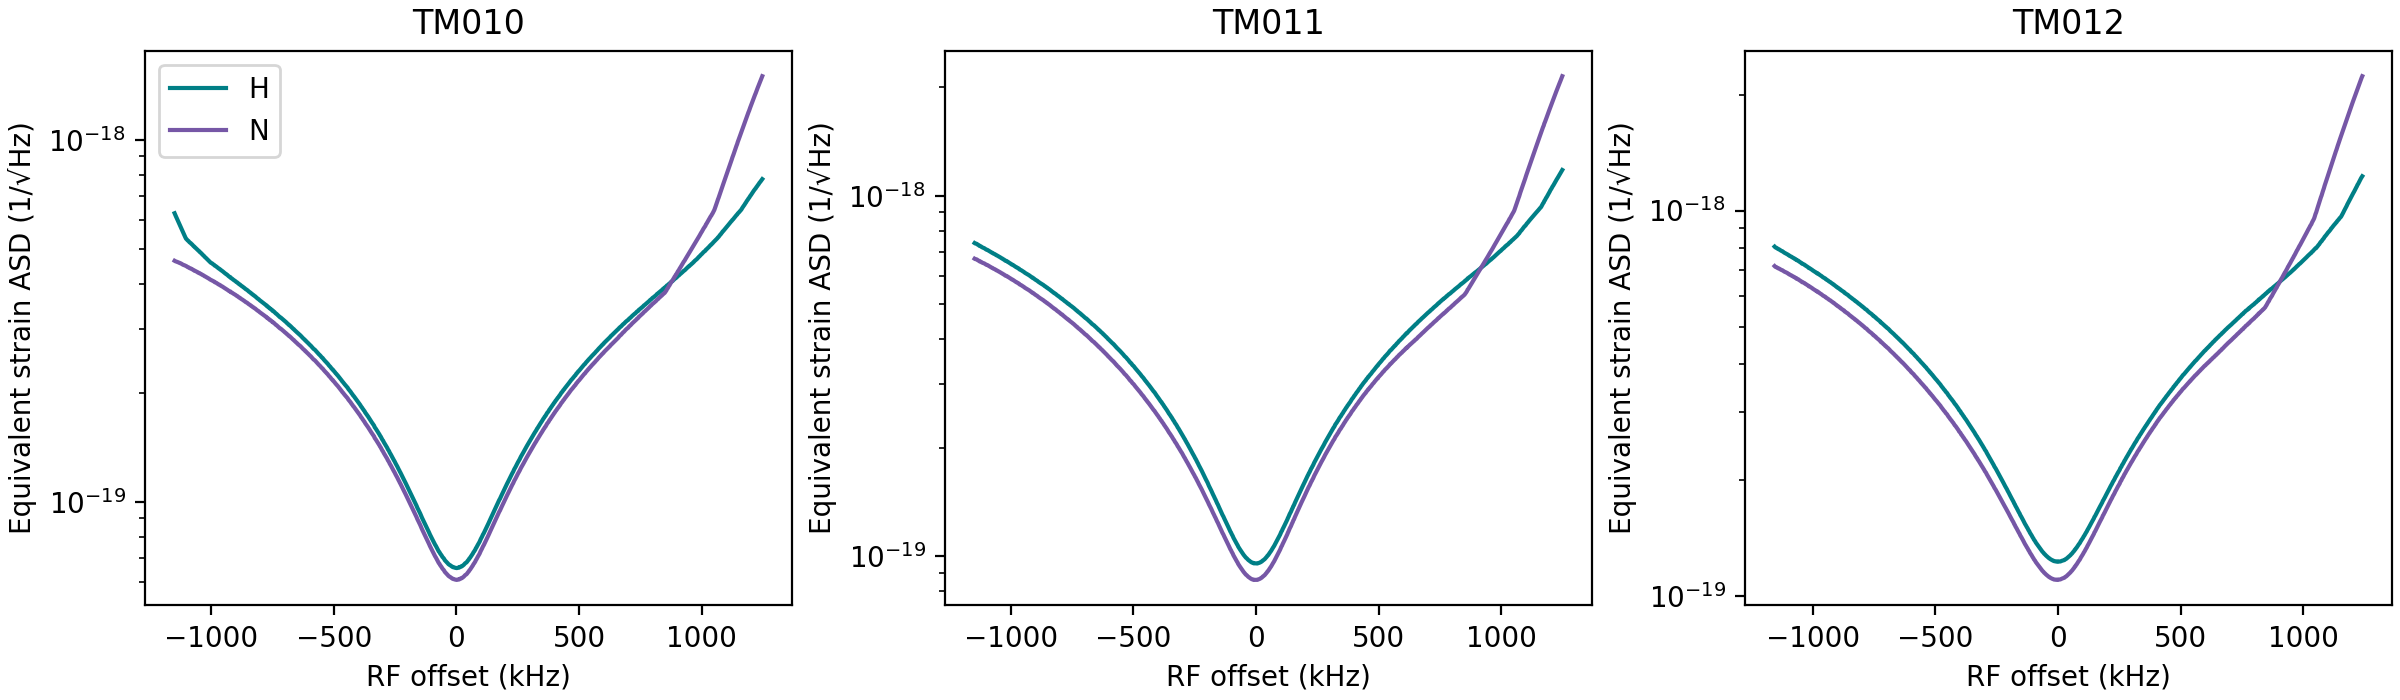

Data behind this chart, as committed beside it:
mode, model, RF_Hz, offset_Hz, PSD_ADC_V2_per_Hz, port_PSD_W_per_Hz, complex_strain_ASD_per_sqrt_Hz
TM010, H, 8735970223, -1148777, 2.020997031639094e-10, 1.157508201531464e-22, 6.27095444460534e-19
TM010, H, 8735972664, -1146336, 2.019937398228317e-10, 1.140524262317613e-22, 6.21176832196611e-19
TM010, H, 8735975106, -1143894, 2.0229100106153315e-10, 1.126147365914383e-22, 6.159565862914279e-19
TM010, H, 8735977547, -1141453, 2.0276983513147038e-10, 1.1130566363375086e-22, 6.110809532371536e-19
TM010, H, 8735979989, -1139011, 2.028310733697818e-10, 1.0979593584949667e-22, 6.056461839842359e-19
TM010, H, 8735982430, -1136570, 2.0300629328506356e-10, 1.0837800547360917e-22, 6.004547314917825e-19
TM010, H, 8735984871, -1134129, 2.0320498264906908e-10, 1.070008728661557e-22, 5.953677315367333e-19
TM010, H, 8735987313, -1131687, 2.031935361898729e-10, 1.0554193262410508e-22, 5.900437037330278e-19
TM010, H, 8735989754, -1129246, 2.0332170697063781e-10, 1.0418409027478871e-22, 5.849927302010302e-19
TM010, H, 8735992196, -1126804, 2.0396543958195734e-10, 1.0311373489170636e-22, 5.80743298703699e-19
TM010, H, 8735994637, -1124363, 2.0367457348119092e-10, 1.0159638674729474e-22, 5.75227083563663e-19
TM010, H, 8735997078, -1121922, 2.0400461805384143e-10, 1.0041571347716602e-22, 5.706546195299303e-19
TM010, H, 8735999520, -1119480, 2.038892427581914e-10, 9.904086640115107e-23, 5.655227315343769e-19
TM010, H, 8736001961, -1117039, 2.0392818779221355e-10, 9.77672771189072e-23, 5.606708857928926e-19
TM010, H, 8736004403, -1114597, 2.0363554315535938e-10, 9.636142138348795e-23, 5.554299199428658e-19
TM010, H, 8736006844, -1112156, 2.0395113219305494e-10, 9.526773023736196e-23, 5.510804862851457e-19
TM010, H, 8736009285, -1109715, 2.042526302958558e-10, 9.418759237982098e-23, 5.467659239674375e-19
TM010, H, 8736011727, -1107273, 2.0439978701381691e-10, 9.305690605388745e-23, 5.422997122244861e-19
TM010, H, 8736014168, -1104832, 2.0455502325087317e-10, 9.195085859145778e-23, 5.378998720086768e-19
TM010, H, 8736016610, -1102390, 2.045972740858363e-10, 9.083920883068861e-23, 5.33478211932221e-19
TM010, H, 8736019051, -1099949, 2.047436176251457e-10, 9.061854037245792e-23, 5.316710322833106e-19
TM010, H, 8736021493, -1097507, 2.0432869433975644e-10, 9.015117412879978e-23, 5.291424308006212e-19
TM010, H, 8736023934, -1095066, 2.0430329201034448e-10, 8.985761147055902e-23, 5.271263457895758e-19
TM010, H, 8736026375, -1092625, 2.048985923987912e-10, 8.983758996969498e-23, 5.259139430914322e-19
TM010, H, 8736028817, -1090183, 2.0446639799523277e-10, 8.936815738756579e-23, 5.233874931451575e-19
TM010, H, 8736031258, -1087742, 2.042418812329496e-10, 8.89917033710122e-23, 5.211358365680411e-19
TM010, H, 8736033700, -1085300, 2.0484665168274638e-10, 8.897736932626341e-23, 5.199458690365511e-19
TM010, H, 8736036141, -1082859, 2.0522057301588254e-10, 8.886273371007322e-23, 5.184636120352453e-19
TM010, H, 8736038582, -1080418, 2.0477646061437107e-10, 8.839526222564433e-23, 5.159539597051989e-19
TM010, H, 8736041024, -1077976, 2.053154604775061e-10, 8.835332270644837e-23, 5.146877278942204e-19
TM010, H, 8736043465, -1075535, 2.0522637650224403e-10, 8.804177210857662e-23, 5.126377311646913e-19
TM010, H, 8736045907, -1073093, 2.0517656662439747e-10, 8.774852052018529e-23, 5.106434660185191e-19
TM010, H, 8736048348, -1070652, 2.0475392607958744e-10, 8.729770047967682e-23, 5.081932069843114e-19
TM010, H, 8736050789, -1068211, 2.0549965711286729e-10, 8.734584643536483e-23, 5.07196242018422e-19
TM010, H, 8736053231, -1065769, 2.0488150262724632e-10, 8.681535774293311e-23, 5.045201105358173e-19
TM010, H, 8736055672, -1063328, 2.0527329017809796e-10, 8.671434743835522e-23, 5.03093652254574e-19
TM010, H, 8736058114, -1060886, 2.053020104324065e-10, 8.646064617421567e-23, 5.012260014942607e-19
TM010, H, 8736060555, -1058445, 2.055634859867418e-10, 8.630581337665318e-23, 4.99646911018154e-19
TM010, H, 8736062996, -1056004, 2.0562176361309138e-10, 8.606647062436167e-23, 4.9782514555478385e-19
TM010, H, 8736065438, -1053562, 2.050048262613677e-10, 8.554642573802024e-23, 4.951938362177111e-19
TM010, H, 8736067879, -1051121, 2.0557573847316128e-10, 8.552331692411784e-23, 4.940021407217534e-19
TM010, H, 8736070321, -1048679, 2.0610381369890608e-10, 8.548218554161833e-23, 4.9275884916639e-19
TM010, H, 8736072762, -1046238, 2.0536794254677406e-10, 8.491827553358527e-23, 4.900101224403272e-19
TM010, H, 8736075203, -1043797, 2.0592037104609326e-10, 8.488847994416265e-23, 4.888036793912445e-19
TM010, H, 8736077645, -1041355, 2.0610606373433474e-10, 8.470774975386462e-23, 4.871638391366677e-19
TM010, H, 8736080086, -1038914, 2.0575063423066764e-10, 8.43059998743112e-23, 4.848906975040591e-19
TM010, H, 8736082528, -1036472, 2.0614395581625928e-10, 8.421216248817766e-23, 4.835049271905305e-19
TM010, H, 8736084969, -1034031, 2.0579090268911911e-10, 8.381452371355364e-23, 4.812489040773476e-19
TM010, H, 8736087410, -1031590, 2.061468443186935e-10, 8.370678685931597e-23, 4.798271213022694e-19
TM010, H, 8736089852, -1029148, 2.061390077682724e-10, 8.345204877625237e-23, 4.779858232815018e-19
TM010, H, 8736092293, -1026707, 2.0569806742227906e-10, 8.302365315261524e-23, 4.75649666430718e-19
TM010, H, 8736094735, -1024265, 2.0604654709937904e-10, 8.29151198089732e-23, 4.742317210864762e-19
TM010, H, 8736097176, -1021824, 2.0606292996891086e-10, 8.267362462444051e-23, 4.724353261509526e-19
TM010, H, 8736099618, -1019382, 2.0603925041448502e-10, 8.241717651585853e-23, 4.705985186370034e-19
TM010, H, 8736102059, -1016941, 2.0620826328432994e-10, 8.223873840837963e-23, 4.689865492905406e-19
TM010, H, 8736104500, -1014500, 2.0615538437631063e-10, 8.19727671585874e-23, 4.671271350956211e-19
TM010, H, 8736106942, -1012058, 2.0609667924307014e-10, 8.170570391728949e-23, 4.652670086665322e-19
TM010, H, 8736109383, -1009617, 2.0602914152341063e-10, 8.143637362315265e-23, 4.634028363595041e-19
TM010, H, 8736111825, -1007175, 2.0619089435163492e-10, 8.125864292518281e-23, 4.618014389081966e-19
TM010, H, 8736114266, -1004734, 2.0581103266802766e-10, 8.086879202487479e-23, 4.595995680392242e-19
... 5,838 more rows
